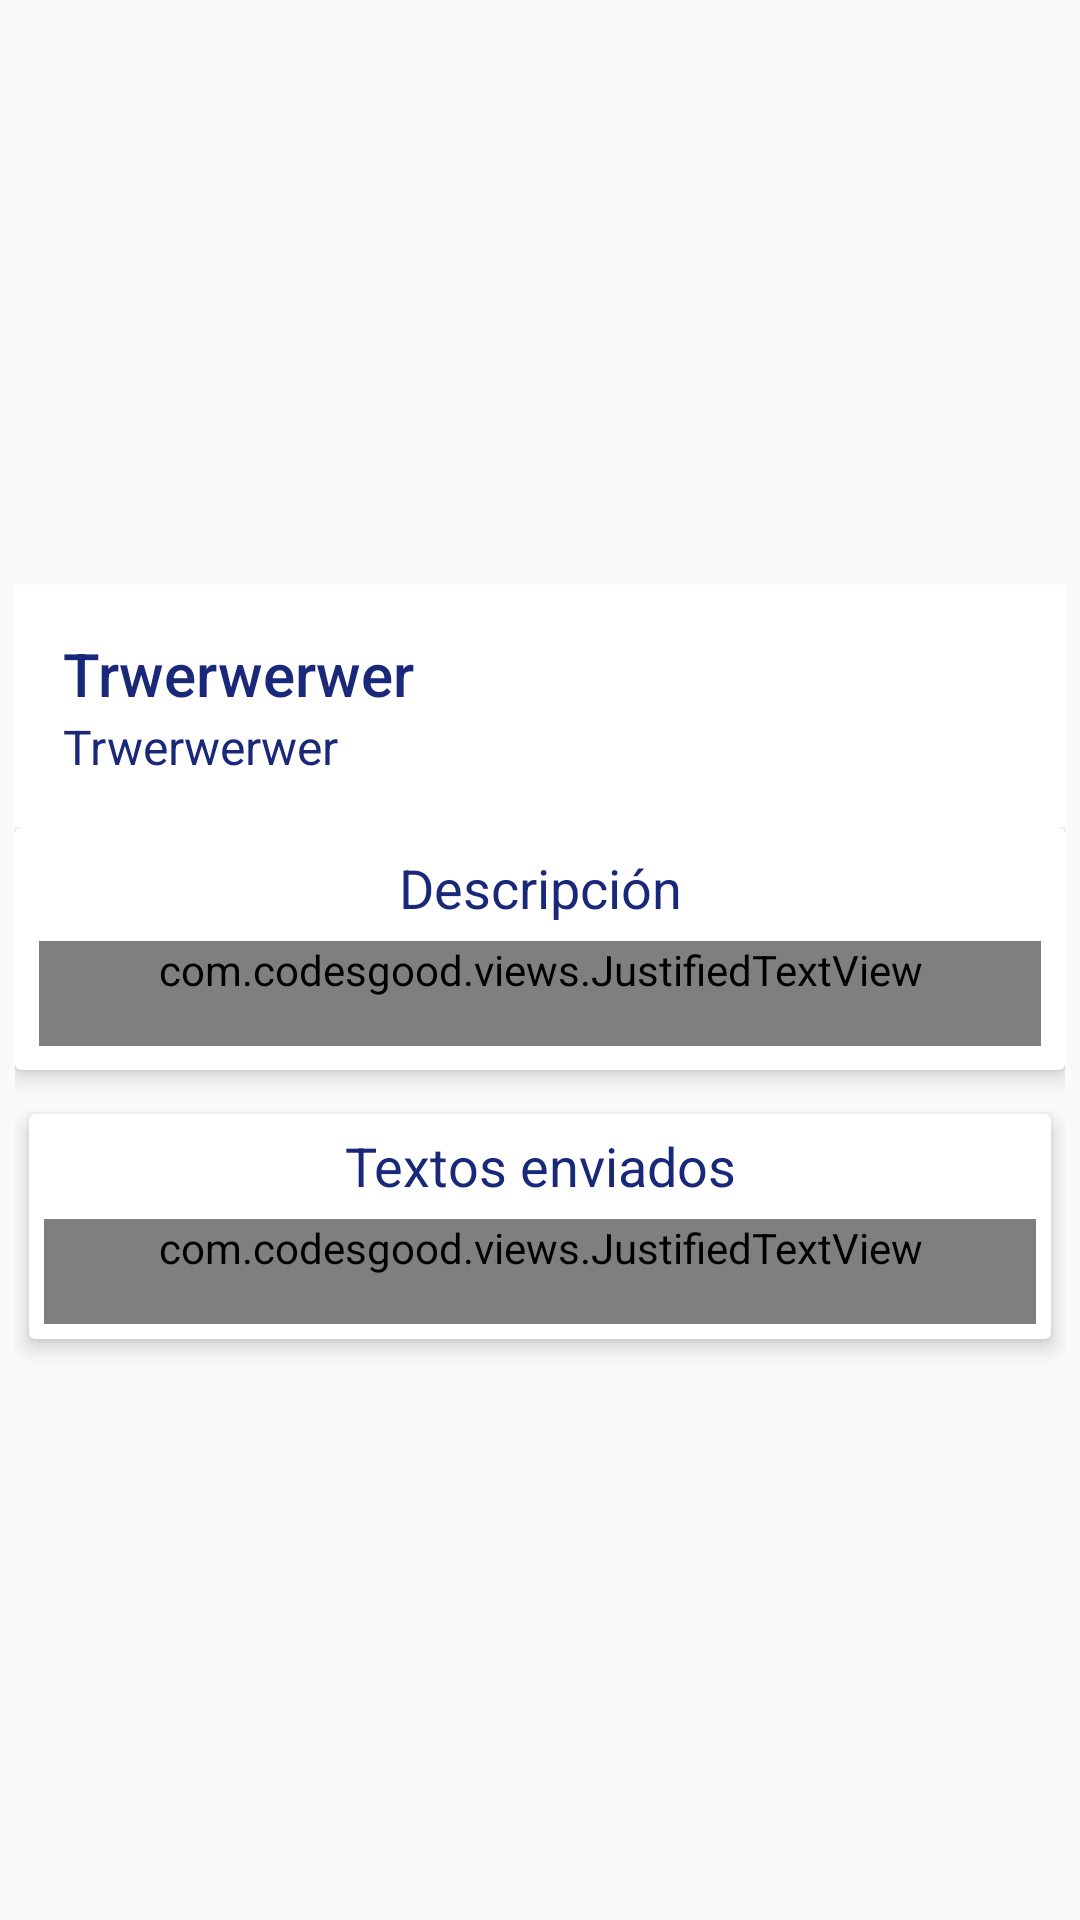

Produce the Android XML layout that renders to this screen, including the resource entries it uses.
<!-- AndroidManifest.xml: application theme AppTheme.NoActionBar -->
<!-- res/layout/fragment_fragment_detail.xml -->
<FrameLayout xmlns:android="http://schemas.android.com/apk/res/android"
    xmlns:card_view="http://schemas.android.com/apk/res-auto"
    xmlns:tools="http://schemas.android.com/tools"
    android:layout_width="match_parent"
    android:layout_height="match_parent"
    android:background="@android:color/transparent"
    android:orientation="vertical">

    <LinearLayout
        android:layout_width="match_parent"
        android:layout_height="match_parent"
        android:background="@android:color/transparent"
        android:orientation="vertical">

        <ScrollView
            android:layout_width="match_parent"
            android:layout_height="match_parent"
            android:background="@android:color/transparent"
            android:fillViewport="true"
            android:padding="5dp"
            android:scrollbars="none">

            <LinearLayout
                android:layout_width="match_parent"
                android:layout_height="0dp"
                android:orientation="vertical">

                <ImageView
                    android:id="@+id/img_banner"
                    android:layout_width="match_parent"
                    android:layout_height="190dp"
                    android:scaleType="centerCrop"
                    tools:ignore="ContentDescription" />

                <LinearLayout
                    android:layout_width="match_parent"
                    android:layout_height="wrap_content"
                    android:background="?colorPrimary"
                    android:orientation="vertical"
                    android:paddingBottom="@dimen/margen_estandar"
                    android:paddingLeft="16dp"
                    android:paddingTop="@dimen/margen_estandar">

                    <TextView
                        android:id="@+id/name"
                        style="@style/TextAppearance.AppCompat.Title.Inverse"
                        android:layout_width="match_parent"
                        android:layout_height="wrap_content"
                        android:ellipsize="end"
                        android:maxLines="2"
                        android:text="Trwerwerwer"
                        android:textColor="@color/colorAccent"
                        android:textIsSelectable="true" />

                    <TextView
                        android:id="@+id/date"
                        style="@style/TextAppearance.AppCompat.Subhead.Inverse"
                        android:layout_width="wrap_content"
                        android:layout_height="wrap_content"
                        android:text="Trwerwerwer"
                        android:textColor="@color/colorAccent" />

                </LinearLayout>

                <LinearLayout
                    android:layout_width="match_parent"
                    android:layout_height="0dp"
                    android:layout_weight="50"
                    android:elevation="2dp"
                    android:orientation="vertical">

                    <android.support.v7.widget.CardView
                        android:layout_width="match_parent"
                        android:layout_height="wrap_content"
                        android:layout_marginBottom="8dp"
                        card_view:cardCornerRadius="@dimen/cardview_default_radius"
                        card_view:cardElevation="@dimen/elevation_item_theme"
                        card_view:contentPadding="8dp">

                        <TextView
                            android:layout_width="match_parent"
                            android:layout_height="wrap_content"
                            android:layout_marginBottom="3dp"
                            android:gravity="center"
                            android:paddingBottom="@dimen/margen_estandar"
                            android:text="@string/descripci_n"
                            android:textColor="@color/colorAccent"
                            android:textIsSelectable="true"
                            android:textSize="18sp" />

                        <com.codesgood.views.JustifiedTextView
                            android:id="@+id/description"
                            style="@style/TextAppearance.AppCompat.Body1"
                            android:layout_width="match_parent"
                            android:layout_height="wrap_content"
                            android:layout_marginTop="30dp"
                            android:paddingBottom="@dimen/margen_estandar"
                            android:textIsSelectable="true"
                            android:textSize="16sp"
                            tools:text="@string/lorem" />

                    </android.support.v7.widget.CardView>

                    <android.support.v7.widget.CardView xmlns:tools="http://schemas.android.com/tools"
                        android:layout_width="match_parent"
                        android:layout_height="wrap_content"
                        android:layout_marginBottom="8dp"
                        card_view:cardCornerRadius="@dimen/cardview_default_radius"
                        card_view:cardElevation="@dimen/elevation_item_theme"
                        card_view:cardUseCompatPadding="true"
                        card_view:contentPadding="5dp">

                        <TextView
                            android:layout_width="match_parent"
                            android:layout_height="wrap_content"
                            android:layout_marginBottom="3dp"
                            android:gravity="center"
                            android:paddingBottom="@dimen/margen_estandar"
                            android:text="@string/textos_enviados"
                            android:textColor="@color/colorAccent"
                            android:textIsSelectable="true"
                            android:textSize="18sp" />

                        <com.codesgood.views.JustifiedTextView
                            android:id="@+id/submit_text"
                            style="@style/TextAppearance.AppCompat.Body1"
                            android:layout_width="match_parent"
                            android:layout_height="wrap_content"
                            android:layout_marginTop="30dp"
                            android:paddingBottom="@dimen/margen_estandar"
                            android:textIsSelectable="true"
                            android:textSize="14sp"
                            tools:text="@string/lorem" />

                    </android.support.v7.widget.CardView>


                </LinearLayout>

            </LinearLayout>

        </ScrollView>

    </LinearLayout>


</FrameLayout>
<!-- resources referenced by this layout -->
<resources>
  <color name="colorAccent">#192878</color>
  <dimen name="elevation_item_theme">4dp</dimen>
  <dimen name="margen_estandar">16dp</dimen>
  <string name="descripci_n">Descripción</string>
  <string name="lorem">Lorem ipsum dolor sit amet, consectetur adipisicing elit. Amet cumque dolor dolores id in libero nostrum quae? Atque laboriosam obcaecati optio pariatur perferendis placeat reprehenderit? Corporis fugit laborum nobis vero!</string>
  <string name="textos_enviados">Textos enviados</string>
  <style name="AppTheme.NoActionBar" parent="Theme.AppCompat.Light.NoActionBar">
          <item name="colorPrimary">@color/colorPrimary</item>
          <item name="colorPrimaryDark">@color/colorPrimaryDark</item>
          <item name="colorAccent">@color/colorAccent</item>
      </style>
  <color name="colorPrimary">#FFFFFF</color>
  <color name="colorPrimaryDark">#F4F4F4</color>
</resources>
